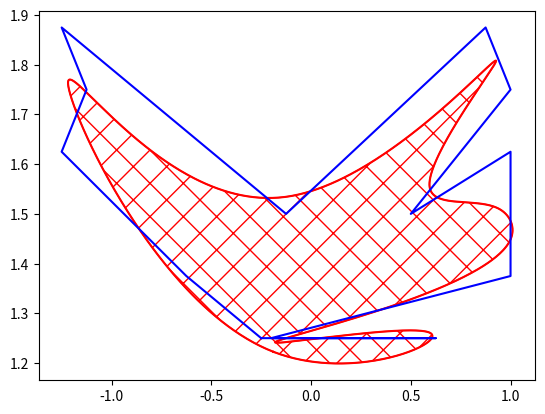

Generate this figure with matplotlib:
import numpy as np
import matplotlib.pyplot as plt
from scipy import interpolate
from matplotlib.patches import Polygon

def arccos_polygon(dx, dy):
    dr = np.sqrt(dx**2 + dy**2)
    if dr == 0:
        return -1.0
    else:
        return np.arccos(dx/dr)

# sort coordinates according to angles
def sort_by_angle(xs, ys):
    if len(xs) == len(ys) and type(xs) == list and type(ys) == list:
        # coordinates (x, y)
        pairs = np.array([xs, ys]).T
        # define start point by minimum y
        start = pairs[np.argmin(pairs[:, 1])]
        # calculate angles according to coordinates
        angles = [arccos_polygon(pair[0] - start[0], pair[1] - start[1]) for pair in pairs]
        # sort by angles
        pairs = pairs[np.argsort(angles)]
        # replicate the start point to join the ring
        pairs = np.concatenate((pairs, np.array([pairs[0]])), axis=0)
        sorted_pairs = pairs.T.tolist()
        return sorted_pairs[0], sorted_pairs[1]
    else:
        return [], []

def interpol_spline(x, y, s=0.1, d=100):
    #create spline function
    f, u = interpolate.splprep([x, y], s=s, per=True)
    #create interpolated lists of points
    xi, yi = interpolate.splev(np.linspace(0, 1, d), f)
    return xi, yi

def interpol(x, y, d=10):
    t = np.arange(len(x))
    ti = np.linspace(0, t.max(), d * t.size)
    xi = interpolate.interp1d(t, x, kind='cubic')(ti)
    yi = interpolate.interp1d(t, y, kind='cubic')(ti)
    return xi, yi

if __name__ == "__main__":
    arr = np.array([[0,0],[2,.5],[2.5, 1.25],[2.6,2.8],[1.3,1.1]]).T.tolist()
    x = arr[0]
    y = arr[1]

    x = [-0.25, -0.625, -0.125, -1.25, -1.125, -1.25, 0.875, 1.0, 1.0, 0.5, 1.0, 0.625, -0.2]
    y = [1.25, 1.375, 1.5, 1.625, 1.75, 1.875, 1.875, 1.75, 1.625, 1.5, 1.375, 1.25, 1.25]

    # x = [-2,-4,-6,-5,-8,-5,-8,-9,-3,-0]
    # y = [-3,-6,-2,-9,-5, -3,-7,-6,-9,-8]

    x1, y1 = sort_by_angle(x, y)
    xi, yi = interpol_spline(x1, y1, s=0.1, d=1000)
    # xi, yi = interpol(x1, y1)

    fig, ax = plt.subplots()
    ax.plot(xi, yi,'r')
    ax.plot(x1, y1, 'b')
    ax.add_patch(Polygon(np.array([xi, yi]).T, closed=True, fill=False, hatch='x', color='r'))
    ax.margins(0.05)
    plt.show()
